Run: headless pygame with SDL's dummy video driver; simulated clock (each Clock.tick advances the game by its frame time, no real sleeping); random seed 0; keys injected as events and as key.get_pressed() state; mouse plan: one left click at the window centre at the start of phase 2, then a move to the lower-right quarter at the start of phase 3.
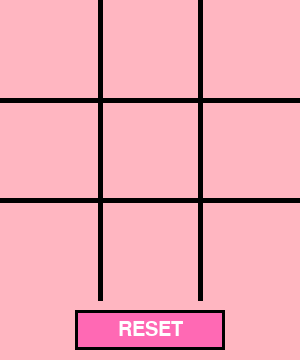
Frame 1 of 4 · flips 1–60 · no input
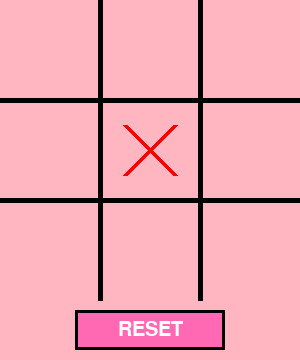
Frame 2 of 4 · flips 61–180 · clicked the window centre · tapped SPACE, RETURN · held RIGHT (→), D
Frame 3 of 4 · flips 181–300 · moved the mouse to the lower-right quarter · held DOWN (↓), S · screen unchanged from frame 2, image omitted
Frame 4 of 4 · flips 301–420 · held LEFT (←), A, UP (↑), W · screen unchanged from frame 3, image omitted

The pygame program that drew these frames:

import pygame
import sys

pygame.init()

WINDOW_SIZE = 300
HEIGHT = 360  
GRID_SIZE = 100
LINE_WIDTH = 5


PINK = (255, 182, 193)
BLACK = (0, 0, 0)
RED = (255, 0, 0)
GREEN = (0, 200, 0)
BLUE = (0, 0, 255)
BUTTON_COLOR = (255, 105, 180)
BUTTON_HOVER = (255, 20, 147)
WHITE = (255, 255, 255)

screen = pygame.display.set_mode((WINDOW_SIZE, HEIGHT))
pygame.display.set_caption('Tic-Tac-Toe')

font = pygame.font.SysFont(None, 40)
button_font = pygame.font.SysFont(None, 30)

game_board = [['' for _ in range(3)] for _ in range(3)]
current_player = 'X'
game_over = False
winner_line = None


button_rect = pygame.Rect(75, 310, 150, 40)

def check_win(board, player):
    global winner_line

    for row in range(3):
        if all(board[row][col] == player for col in range(3)):
            winner_line = ("row", row)
            return True

    for col in range(3):
        if all(board[row][col] == player for row in range(3)):
            winner_line = ("col", col)
            return True

    if all(board[i][i] == player for i in range(3)):
        winner_line = ("diag", 0)
        return True

    if all(board[i][2-i] == player for i in range(3)):
        winner_line = ("diag", 1)
        return True

    return False

def draw_lines():
    for i in range(1, 3):
        pygame.draw.line(screen, BLACK, (i * GRID_SIZE, 0),
                         (i * GRID_SIZE, WINDOW_SIZE), LINE_WIDTH)
        pygame.draw.line(screen, BLACK, (0, i * GRID_SIZE),
                         (WINDOW_SIZE, i * GRID_SIZE), LINE_WIDTH)

def draw_x(row, col):
    offset = GRID_SIZE // 4
    pygame.draw.line(screen, RED,
                     (col * GRID_SIZE + offset, row * GRID_SIZE + offset),
                     ((col + 1) * GRID_SIZE - offset, (row + 1) * GRID_SIZE - offset),
                     LINE_WIDTH)
    pygame.draw.line(screen, RED,
                     ((col + 1) * GRID_SIZE - offset, row * GRID_SIZE + offset),
                     (col * GRID_SIZE + offset, (row + 1) * GRID_SIZE - offset),
                     LINE_WIDTH)

def draw_o(row, col):
    offset = GRID_SIZE // 4
    pygame.draw.circle(screen, GREEN,
                       (col * GRID_SIZE + GRID_SIZE // 2,
                        row * GRID_SIZE + GRID_SIZE // 2),
                       GRID_SIZE // 2 - offset,
                       LINE_WIDTH)

def draw_winner_line():
    if winner_line:
        if winner_line[0] == "row":
            y = winner_line[1] * GRID_SIZE + GRID_SIZE // 2
            pygame.draw.line(screen, BLUE, (0, y),
                             (WINDOW_SIZE, y), 6)

        elif winner_line[0] == "col":
            x = winner_line[1] * GRID_SIZE + GRID_SIZE // 2
            pygame.draw.line(screen, BLUE, (x, 0),
                             (x, WINDOW_SIZE), 6)

        elif winner_line[0] == "diag":
            if winner_line[1] == 0:
                pygame.draw.line(screen, BLUE,
                                 (0, 0), (WINDOW_SIZE, WINDOW_SIZE), 6)
            else:
                pygame.draw.line(screen, BLUE,
                                 (WINDOW_SIZE, 0), (0, WINDOW_SIZE), 6)
def draw_button():
    mouse_pos = pygame.mouse.get_pos()

    
    if button_rect.collidepoint(mouse_pos):
        pygame.draw.rect(screen, BUTTON_HOVER, button_rect)
    else:
        pygame.draw.rect(screen, BUTTON_COLOR, button_rect)

   
    pygame.draw.rect(screen, BLACK, button_rect, 3)

   
    text = button_font.render("RESET", True, WHITE)
    text_rect = text.get_rect(center=button_rect.center)
    screen.blit(text, text_rect)


def reset_game():
    global game_board, current_player, game_over, winner_line
    game_board = [['' for _ in range(3)] for _ in range(3)]
    current_player = 'X'
    game_over = False
    winner_line = None

running = True

while running:
    screen.fill(PINK)
    draw_lines()
    draw_button()

    for event in pygame.event.get():
        if event.type == pygame.QUIT:
            running = False

        if event.type == pygame.MOUSEBUTTONDOWN:
            if button_rect.collidepoint(event.pos):
                reset_game()

            elif not game_over:
                x, y = event.pos
                if y < WINDOW_SIZE:
                    row, col = y // GRID_SIZE, x // GRID_SIZE

                    if game_board[row][col] == '':
                        game_board[row][col] = current_player

                        if check_win(game_board, current_player):
                            print(f"Player {current_player} wins!")
                            game_over = True
                        else:
                            current_player = 'O' if current_player == 'X' else 'X'

    for row in range(3):
        for col in range(3):
            if game_board[row][col] == 'X':
                draw_x(row, col)
            elif game_board[row][col] == 'O':
                draw_o(row, col)

    if game_over:
        draw_winner_line()

    pygame.display.flip()

pygame.quit()
sys.exit()
